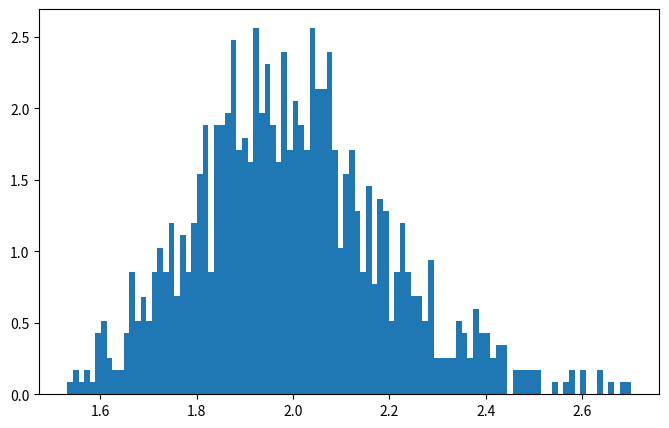
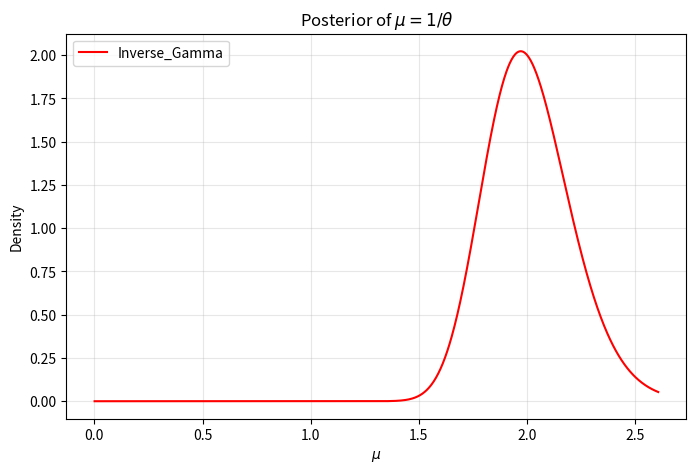

These figures' Python source, in order:
import matplotlib.pyplot as plt
from scipy.stats import gamma, invgamma
import numpy as np

sample_rv = gamma.rvs(a= 101, scale=1/201, size=1000)

sample_rv_transformed = 1/sample_rv

plt.figure(figsize=(8,5))
plt.hist(sample_rv_transformed, bins=100, density=True, label='Monte Carlo')

mu_grid = np.linspace(0.001, np.quantile(sample_rv_transformed,0.995), 1000)

inv_gamma_density = invgamma.pdf(mu_grid,a=101, scale=201)
plt.figure(figsize=(8,5))
plt.plot(mu_grid, inv_gamma_density, label='Inverse_Gamma', color='red')
plt.xlabel(r"$\mu$")
plt.ylabel("Density")
plt.title("Posterior of $\mu = 1/\\theta$")
plt.legend()
plt.grid(alpha=0.3)

plt.show()